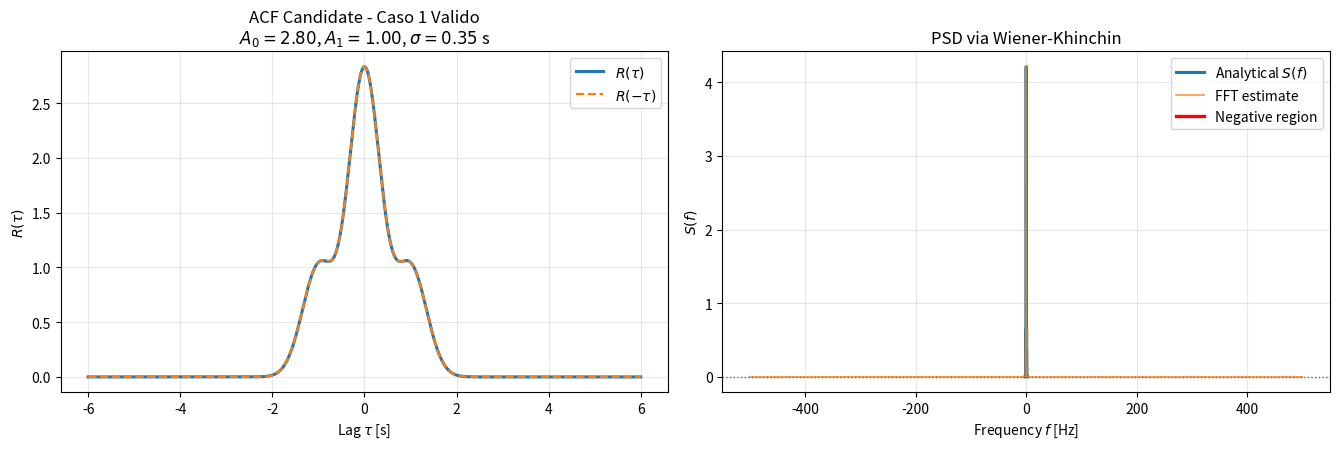
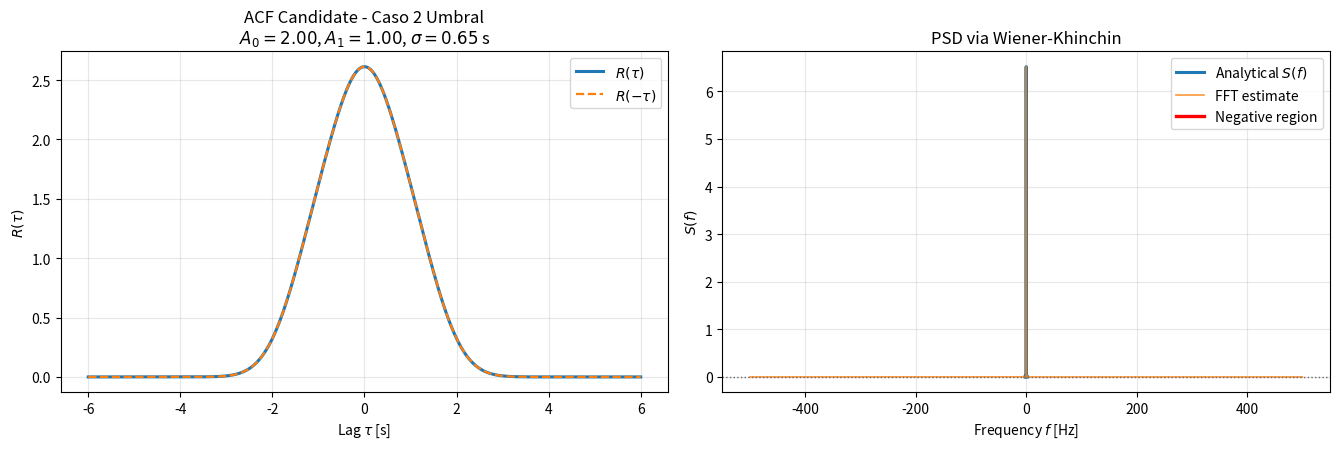
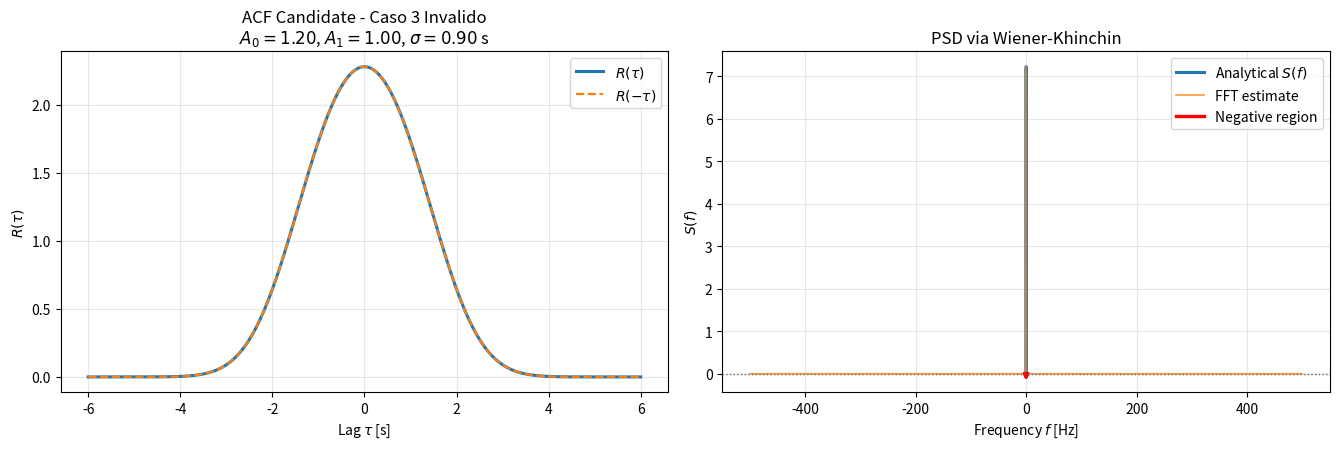

These figures' Python source, in order:
"""Complete workshop solution for the ACF Gaussian-sum validity analysis.

This script solves the full assignment from ``Taller_acf.pdf``:
1. Theoretical validity condition from Wiener-Khinchin.
2. Numerical verification with FFT-based spectral estimation.
3. Toeplitz positive-semidefinite checks for sampled lags.
4. Plots of R(tau) and S(f) for multiple parameter configurations.
"""

from __future__ import annotations

from dataclasses import asdict, dataclass
import json
from pathlib import Path

import matplotlib.pyplot as plt
import numpy as np
from numpy.typing import NDArray


@dataclass(frozen=True)
class ACFConfiguration:
    """Stores one parameter configuration for the candidate ACF model."""

    name: str
    a0: float
    a1: float
    sigma_s: float


def validate_configuration(
    cfg: ACFConfiguration,  # Candidate ACF parameter configuration
) -> None:  # Raises ValueError when parameters are outside valid ranges
    """Validates positivity assumptions required by the workshop model.

    Purpose:
        Enforce the statement constraints ``A_k > 0`` and ``sigma > 0`` for
        each tested configuration before any numerical analysis.

    Parameters:
        cfg: One model configuration containing A0, A1 and sigma.

    Returns:
        No return value. Raises ``ValueError`` on invalid parameters.

    Side effects:
        None.

    Assumptions:
        The model is restricted to k in {-1, 0, 1} with A_{-1}=A_1=a1.
    """
    if cfg.a0 <= 0.0:
        raise ValueError(f"{cfg.name}: a0 must be strictly positive.")
    if cfg.a1 <= 0.0:
        raise ValueError(f"{cfg.name}: a1 must be strictly positive.")
    if cfg.sigma_s <= 0.0:
        raise ValueError(f"{cfg.name}: sigma_s must be strictly positive.")


def acf_candidate(
    tau_s: NDArray[np.float64],  # Lag axis where R(tau) is sampled [s]
    cfg: ACFConfiguration,  # ACF parameter configuration
) -> NDArray[np.float64]:  # Candidate autocorrelation samples R(tau)
    """Evaluates R(tau) for k in {-1, 0, 1} with A_{-1}=A_1.

    Purpose:
        Build the workshop candidate:
        R(tau) = sum_{k=-1,0,1} A_k exp(-(tau-k)^2/(2*sigma_k^2)),
        with sigma_k^2 = sigma^2 for k in {-1, 0, 1}.

    Parameters:
        tau_s: Lag axis in seconds used for numerical sampling.
        cfg: Model parameters (a0, a1, sigma_s).

    Returns:
        Array with R(tau) evaluated on ``tau_s``.

    Side effects:
        None.
    """
    sigma2_s2: float = cfg.sigma_s**2

    # Build the central and shifted Gaussian terms explicitly to preserve
    # one-to-one correspondence with the analytical model.
    central_term = cfg.a0 * np.exp(-(tau_s**2) / (2.0 * sigma2_s2))
    right_shift_term = cfg.a1 * np.exp(-((tau_s - 1.0) ** 2) / (2.0 * sigma2_s2))
    left_shift_term = cfg.a1 * np.exp(-((tau_s + 1.0) ** 2) / (2.0 * sigma2_s2))
    return central_term + right_shift_term + left_shift_term


def acf_spectrum_closed_form(
    frequency_hz: NDArray[np.float64],  # Frequency axis [Hz]
    cfg: ACFConfiguration,  # ACF parameter configuration
) -> NDArray[np.float64]:  # Closed-form spectrum S(f)
    """Evaluates the analytical Fourier transform S(f) of the candidate ACF.

    Purpose:
        Apply the closed-form transform of shifted Gaussians to derive:
        S(f) = sqrt(2*pi)*sigma*exp(-2*pi^2*sigma^2*f^2) * (a0 + 2*a1*cos(2*pi*f)).
        This expression is the key Wiener-Khinchin validity check.

    Parameters:
        frequency_hz: Frequency axis in hertz.
        cfg: Model parameters (a0, a1, sigma_s).

    Returns:
        Analytical real-valued spectrum samples S(f).

    Side effects:
        None.
    """
    gaussian_envelope = (
        np.sqrt(2.0 * np.pi)
        * cfg.sigma_s
        * np.exp(-2.0 * np.pi**2 * (cfg.sigma_s**2) * (frequency_hz**2))
    )
    cosine_factor = cfg.a0 + 2.0 * cfg.a1 * np.cos(2.0 * np.pi * frequency_hz)
    return gaussian_envelope * cosine_factor


def acf_spectrum_fft(
    tau_s: NDArray[np.float64],  # Lag axis where R(tau) is sampled [s]
    r_tau: NDArray[np.float64],  # ACF samples aligned with tau_s
) -> tuple[NDArray[np.float64], NDArray[np.float64]]:  # (f_hz, Re{FFT[R]})
    """Estimates S(f) numerically from sampled R(tau) using FFT.

    Purpose:
        Approximate the continuous Fourier transform with a Riemann sum:
        S(f) ≈ delta_tau * FFT{R(tau)} after consistent centering/ordering.

    Parameters:
        tau_s: Uniform lag grid in seconds.
        r_tau: ACF samples on ``tau_s``.

    Returns:
        frequency_hz: Centered frequency axis in hertz.
        spectrum_real: Real part of the FFT-based spectrum estimate.

    Side effects:
        None.

    Assumptions:
        ``tau_s`` is uniformly spaced and ``r_tau`` is sampled on the same grid.
    """
    if tau_s.ndim != 1 or r_tau.ndim != 1:
        raise ValueError("tau_s and r_tau must be one-dimensional arrays.")
    if tau_s.size != r_tau.size:
        raise ValueError("tau_s and r_tau must have the same length.")
    if tau_s.size < 3:
        raise ValueError("At least 3 lag samples are required.")

    delta_tau_s: float = float(tau_s[1] - tau_s[0])
    if delta_tau_s <= 0.0:
        raise ValueError("tau_s must be strictly increasing.")

    # Compute FFT with shift conventions so that tau=0 maps to centered spectrum.
    spectrum_complex = delta_tau_s * np.fft.fftshift(np.fft.fft(np.fft.ifftshift(r_tau)))
    frequency_hz = np.fft.fftshift(np.fft.fftfreq(tau_s.size, d=delta_tau_s))
    return frequency_hz.astype(np.float64), np.real(spectrum_complex).astype(np.float64)


def build_toeplitz_from_acf(
    r_nonnegative: NDArray[np.float64],  # ACF samples for lags 0..K
    matrix_size: int,  # Desired Toeplitz matrix size N
) -> NDArray[np.float64]:  # Toeplitz matrix T_ij = R(|i-j|)
    """Builds a Toeplitz matrix from nonnegative-lag ACF samples.

    Purpose:
        Numerically verify positive semidefiniteness in finite dimensions,
        equivalent to covariance-matrix validity checks for WSS processes.

    Parameters:
        r_nonnegative: ACF values at lags [0, 1, ..., K] on a uniform grid.
        matrix_size: Size N of the Toeplitz covariance matrix.

    Returns:
        NxN Toeplitz matrix built from absolute lag differences.

    Side effects:
        None.
    """
    if matrix_size < 2:
        raise ValueError("matrix_size must be at least 2.")
    if r_nonnegative.ndim != 1:
        raise ValueError("r_nonnegative must be one-dimensional.")
    if r_nonnegative.size < matrix_size:
        raise ValueError("r_nonnegative length must be >= matrix_size.")

    # Fill T[i, j] = R(|i-j|) using vectorized index differences.
    row_idx, col_idx = np.indices((matrix_size, matrix_size))
    lag_index = np.abs(row_idx - col_idx)
    return r_nonnegative[lag_index]


def theoretical_validity_condition(
    cfg: ACFConfiguration,  # ACF parameter configuration
) -> bool:  # True when the Wiener-Khinchin nonnegativity condition holds
    """Evaluates the exact analytical condition for PSD nonnegativity.

    Purpose:
        Decide validity using the derived inequality:
        S(f) >= 0 for all f  <=>  a0 - 2*a1 >= 0.

    Parameters:
        cfg: Model parameters (a0, a1, sigma_s).

    Returns:
        True when the candidate can be a valid real WSS ACF.

    Side effects:
        None.
    """
    return (cfg.a0 - 2.0 * cfg.a1) >= 0.0


def analyze_configuration(
    cfg: ACFConfiguration,  # ACF parameter configuration
    tau_s: NDArray[np.float64],  # Lag axis used for analysis [s]
) -> dict[str, float | int | bool | str]:  # Structured metrics for one setup
    """Computes structural and spectral validity metrics for one configuration.

    Purpose:
        Produce quantitative evidence for workshop conclusions:
        symmetry, maximum-at-zero, spectral nonnegativity, and Toeplitz PSDness.

    Parameters:
        cfg: Model parameters under test.
        tau_s: Lag axis in seconds for numerical sampling.

    Returns:
        Dictionary with scalar metrics and boolean decisions.

    Side effects:
        None.
    """
    validate_configuration(cfg)

    # Evaluate ACF on symmetric lags and verify Hermitian symmetry numerically.
    r_tau = acf_candidate(tau_s=tau_s, cfg=cfg)
    r_minus_tau = acf_candidate(tau_s=-tau_s, cfg=cfg)
    symmetry_error = float(np.max(np.abs(r_tau - r_minus_tau)))

    # Compare R(0) against global sampled maximum for the max-at-zero property.
    idx_zero = int(np.argmin(np.abs(tau_s)))
    r0_value = float(r_tau[idx_zero])
    idx_global_max = int(np.argmax(r_tau))
    r_global_max = float(r_tau[idx_global_max])
    tau_at_max_s = float(tau_s[idx_global_max])
    max_violation = float(r_global_max - r0_value)

    # Compute analytical and FFT spectra, then count negative samples.
    frequency_hz_closed = np.linspace(-2.5, 2.5, 8001, dtype=np.float64)
    spectrum_closed = acf_spectrum_closed_form(frequency_hz=frequency_hz_closed, cfg=cfg)
    frequency_hz_fft, spectrum_fft = acf_spectrum_fft(tau_s=tau_s, r_tau=r_tau)

    min_spectrum_closed = float(np.min(spectrum_closed))
    min_spectrum_fft = float(np.min(spectrum_fft))
    negative_closed_count = int(np.count_nonzero(spectrum_closed < -1e-10))
    negative_fft_count = int(np.count_nonzero(spectrum_fft < -1e-6))

    # Build finite Toeplitz covariance matrix and inspect smallest eigenvalue.
    idx_nonnegative = tau_s >= -1e-12
    r_nonnegative = r_tau[idx_nonnegative]
    toeplitz_matrix = build_toeplitz_from_acf(r_nonnegative=r_nonnegative, matrix_size=80)
    min_toeplitz_eig = float(np.min(np.linalg.eigvalsh(toeplitz_matrix)))

    return {
        "name": cfg.name,
        "a0": cfg.a0,
        "a1": cfg.a1,
        "sigma_s": cfg.sigma_s,
        "a0_minus_2a1": cfg.a0 - 2.0 * cfg.a1,
        "symmetry_error": symmetry_error,
        "r0_value": r0_value,
        "r_global_max": r_global_max,
        "tau_at_global_max_s": tau_at_max_s,
        "max_violation_rmax_minus_r0": max_violation,
        "min_spectrum_closed": min_spectrum_closed,
        "min_spectrum_fft": min_spectrum_fft,
        "negative_closed_count": negative_closed_count,
        "negative_fft_count": negative_fft_count,
        "min_toeplitz_eigenvalue": min_toeplitz_eig,
        "theoretical_validity": theoretical_validity_condition(cfg=cfg),
    }


def plot_configuration(
    cfg: ACFConfiguration,  # ACF parameter configuration
    tau_s: NDArray[np.float64],  # Lag axis [s]
    output_dir: Path,  # Directory where plots are saved
) -> Path:  # Path to the saved figure file
    """Creates and saves R(tau) and S(f) plots for one configuration.

    Purpose:
        Generate the workshop-required graphics for the time and frequency
        domains, explicitly marking negative spectral regions when present.

    Parameters:
        cfg: Model parameters under test.
        tau_s: Lag axis in seconds.
        output_dir: Destination directory for image files.

    Returns:
        Full path to the saved PNG figure.

    Side effects:
        Writes one PNG file to ``output_dir``.
    """
    output_dir.mkdir(parents=True, exist_ok=True)

    # Evaluate ACF and both spectral versions for side-by-side inspection.
    r_tau = acf_candidate(tau_s=tau_s, cfg=cfg)
    frequency_hz_fft, spectrum_fft = acf_spectrum_fft(tau_s=tau_s, r_tau=r_tau)
    frequency_hz_closed = np.linspace(-2.5, 2.5, 8001, dtype=np.float64)
    spectrum_closed = acf_spectrum_closed_form(frequency_hz=frequency_hz_closed, cfg=cfg)

    fig, axes = plt.subplots(1, 2, figsize=(13.5, 4.6))

    # Left panel: ACF with explicit mirrored curve to show even symmetry.
    axes[0].plot(tau_s, r_tau, lw=2.2, label=r"$R(\tau)$")
    axes[0].plot(tau_s, acf_candidate(tau_s=-tau_s, cfg=cfg), "--", lw=1.6, label=r"$R(-\tau)$")
    axes[0].set_title(
        f"ACF Candidate - {cfg.name}\n"
        f"$A_0={cfg.a0:.2f}$, $A_1={cfg.a1:.2f}$, $\\sigma={cfg.sigma_s:.2f}$ s"
    )
    axes[0].set_xlabel(r"Lag $\tau$ [s]")
    axes[0].set_ylabel(r"$R(\tau)$")
    axes[0].grid(alpha=0.3)
    axes[0].legend(loc="upper right")

    # Right panel: analytical PSD plus FFT estimate, with negative zones emphasized.
    negative_closed = np.where(spectrum_closed < 0.0, spectrum_closed, np.nan)
    axes[1].plot(frequency_hz_closed, spectrum_closed, lw=2.2, label="Analytical $S(f)$")
    axes[1].plot(frequency_hz_fft, spectrum_fft, lw=1.2, alpha=0.8, label="FFT estimate")
    axes[1].plot(frequency_hz_closed, negative_closed, lw=2.4, color="red", label="Negative region")
    axes[1].axhline(0.0, color="0.4", lw=1.0, linestyle=":")
    axes[1].set_title("PSD via Wiener-Khinchin")
    axes[1].set_xlabel("Frequency $f$ [Hz]")
    axes[1].set_ylabel("$S(f)$")
    axes[1].grid(alpha=0.3)
    axes[1].legend(loc="upper right")

    fig.tight_layout()
    figure_path = output_dir / f"{cfg.name.lower().replace(' ', '_')}.png"
    fig.savefig(figure_path, dpi=160, bbox_inches="tight")
    plt.close(fig)
    return figure_path


def write_summary_markdown(
    metrics: list[dict[str, float | int | bool | str]],  # Per-case computed metrics
    figure_paths: list[Path],  # PNG paths generated by plot_configuration
    output_path: Path,  # Markdown report destination
) -> None:  # Writes a concise computational summary table
    """Writes a compact markdown summary of numerical results.

    Purpose:
        Persist reproducible numerical evidence (symmetry, PSD checks, Toeplitz
        eigenvalues) to support the theoretical workshop conclusion.

    Parameters:
        metrics: List of metrics dictionaries, one per configuration.
        figure_paths: Saved figure paths aligned with ``metrics`` order.
        output_path: Target markdown file path.

    Returns:
        No return value.

    Side effects:
        Writes one markdown file to disk.
    """
    lines: list[str] = []
    lines.append("# Taller ACF - Resumen Computacional\n")
    lines.append(
        "Criterio teórico principal: la ACF es válida para WSS real solo si "
        "`A0 - 2*A1 >= 0`.\n"
    )
    lines.append(
        "| Caso | A0 | A1 | sigma [s] | A0-2A1 | min S(f) cerrada | min S(f) FFT | "
        "negativos cerrada | min eig Toeplitz | ¿válida teóricamente? |\n"
    )
    lines.append("|---|---:|---:|---:|---:|---:|---:|---:|---:|:---:|\n")

    for row in metrics:
        lines.append(
            "| "
            f"{row['name']} | {row['a0']:.3f} | {row['a1']:.3f} | {row['sigma_s']:.3f} | "
            f"{row['a0_minus_2a1']:.3f} | {row['min_spectrum_closed']:.6e} | "
            f"{row['min_spectrum_fft']:.6e} | {row['negative_closed_count']} | "
            f"{row['min_toeplitz_eigenvalue']:.6e} | "
            f"{'SI' if bool(row['theoretical_validity']) else 'NO'} |\n"
        )

    lines.append("\n## Figuras\n")
    for path in figure_paths:
        lines.append(f"- `{path.as_posix()}`\n")

    output_path.parent.mkdir(parents=True, exist_ok=True)
    output_path.write_text("".join(lines), encoding="utf-8")


def main() -> None:
    """Runs the complete numerical part of the workshop and writes artifacts."""
    output_dir = Path("output/taller_acf")
    output_dir.mkdir(parents=True, exist_ok=True)

    # Use a wide lag window and dense sampling for stable FFT approximation.
    tau_s = np.linspace(-6.0, 6.0, 12001, dtype=np.float64)

    configurations = [
        ACFConfiguration(name="Caso 1 Valido", a0=2.8, a1=1.0, sigma_s=0.35),
        ACFConfiguration(name="Caso 2 Umbral", a0=2.0, a1=1.0, sigma_s=0.65),
        ACFConfiguration(name="Caso 3 Invalido", a0=1.2, a1=1.0, sigma_s=0.90),
    ]

    metrics: list[dict[str, float | int | bool | str]] = []
    figure_paths: list[Path] = []

    # Analyze each case and generate the required R(tau) and S(f) graphics.
    for cfg in configurations:
        row = analyze_configuration(cfg=cfg, tau_s=tau_s)
        metrics.append(row)
        figure_paths.append(plot_configuration(cfg=cfg, tau_s=tau_s, output_dir=output_dir))

    # Persist machine-readable metrics for reproducibility.
    metrics_json_path = output_dir / "metrics.json"
    metrics_json_path.write_text(json.dumps(metrics, indent=2, ensure_ascii=True), encoding="utf-8")

    # Write a short markdown summary that complements the full theoretical report.
    write_summary_markdown(
        metrics=metrics,
        figure_paths=figure_paths,
        output_path=output_dir / "summary.md",
    )

    print("Generated workshop artifacts:")
    print(f"- Metrics JSON: {metrics_json_path.as_posix()}")
    print(f"- Summary MD: {(output_dir / 'summary.md').as_posix()}")
    for figure_path in figure_paths:
        print(f"- Figure: {figure_path.as_posix()}")


if __name__ == "__main__":
    main()
